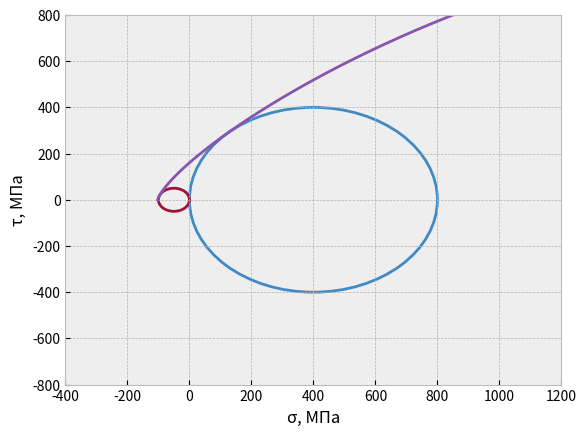

Generate this figure with matplotlib:
import numpy as np
import matplotlib.pyplot as plt


# Пример заданных значений
sigma_3 = 110
Rc = 400
Rp = 50
sigma_3_c = 0
sigma_3_p = 0


def data_processing(Rc, Rp):
    """
    Фунция для нахождения координат огибающей, тау по заданной сигме и координат огибающей
    :param Rc: Радиус круга сжатия
    :param Rp: Радиус круга растяжения
    :return: sigma_array, tau_array, tau
    """
    def methodical_data():
        """
        функция для создания массивов q1_q2_array,q2_array, k1_q1_array из ГОСТ 21153.8-88
        :return: q1_q2_array,q2_array, k1_q1_array
        """
        q1_q2_array = np.array([
            1.3, 1.5, 2.0, 2.5, 3.0, 3.5, 4.0, 4.4, 4.8, 5.2, 5.6, 6.0, 6.4,
            6.8, 7.0, 7.2, 7.4, 7.6, 7.8, 8.0, 8.2, 8.4, 8.6, 8.8, 9.0, 9.2,
            9.4, 9.6, 9.8, 10.0, 10.2, 10.4, 10.6, 10.8, 11.0, 11.2, 11.4, 11.6,
            11.8, 12.0, 12.2, 12.4, 12.6, 12.8, 13.0, 13.5, 14.0, 14.5, 15.0,
            16.0, 17.0, 18.0, 19.0, 20.0, 21.0, 22.0, 23.0, 24.0, 25.0, 30.0
        ])

        q2_array = np.array([
            0.6751, 0.6567, 0.6138, 0.5704, 0.5253, 0.4784, 0.4308, 0.3936,
            0.3584, 0.3262, 0.2972, 0.2717, 0.2493, 0.2297, 0.2208, 0.2123,
            0.2047, 0.1974, 0.1906, 0.1841, 0.1781, 0.1724, 0.1670, 0.1619,
            0.1573, 0.1526, 0.1483, 0.1442, 0.1403, 0.1366, 0.1331, 0.1298,
            0.1266, 0.1235, 0.1206, 0.1178, 0.1152, 0.1126, 0.1102, 0.1079,
            0.1056, 0.1035, 0.1014, 0.0994, 0.0975, 0.0930, 0.0889, 0.0851,
            0.0816, 0.0754, 0.0701, 0.0654, 0.0614, 0.0578, 0.0546, 0.0517,
            0.0491, 0.0467, 0.0446, 0.0363
        ])

        k1_q1_array = np.array([
            1.1418, 1.1118, 0.7317, 0.5252, 0.3933, 0.3011, 0.2335, 0.1918,
            0.1586, 0.1322, 0.1111, 0.0942, 0.0807, 0.0697, 0.0649, 0.0607,
            0.0568, 0.0533, 0.0500, 0.0471, 0.0443, 0.0419, 0.0396, 0.0375,
            0.0356, 0.0337, 0.0320, 0.0305, 0.0290, 0.0277, 0.0265, 0.0253,
            0.0242, 0.0231, 0.0222, 0.0213, 0.0204, 0.0196, 0.0189, 0.0181,
            0.0175, 0.0169, 0.0162, 0.0157, 0.0151, 0.0139, 0.0128, 0.0118,
            0.0109, 0.0095, 0.0083, 0.0073, 0.0065, 0.0058, 0.0052, 0.0047,
            0.0043, 0.0039, 0.0036, 0.0024
        ])

        return q1_q2_array, q2_array, k1_q1_array

    q1_q2_array, q2_array, k1_q1_array = methodical_data()

    def calculate_parameters(q1_q2_array, q2_array, k1_q1_array):
        """
        Фунция для нахождения sigma0, a
        :param q1_q2_array: массив по ГОСТ 21153.8-88
        :param q2_array: массив по ГОСТ 21153.8-88
        :param k1_q1_array: массив по ГОСТ 21153.8-88
        :return: sigma0, a
        """

        # Расчёт параметров для заданных радиусов кругов
        sigma_c = Rc * 2
        sigma_p = Rp * 2
        q1_q2 = sigma_c / sigma_p
        q2 = np.interp(q1_q2, q1_q2_array, q2_array)
        k1_q1 = np.interp(q1_q2, q1_q2_array, k1_q1_array)
        a = sigma_c / (2 * q2)
        sigma0 = a * k1_q1
        return sigma0, a

    sigma0, a = calculate_parameters(q1_q2_array, q2_array, k1_q1_array)
    return sigma0, a


def calculate_tau(sigma, sigma0, a):
    """
    :param sigma: Задаётся для нахождения tau
    :param sigma0: Найденное значение параметра переноса координат
    :param a: Найденное значение формы огибающей
    :return: tau
    """
    # Нахождение tau по sigma для огибающей
    tau = 0.73 * ((((sigma + sigma0) / a) ** 2) / (((sigma + sigma0) / a) ** 2 + 1)) ** (3 / 8) * a
    return tau


if __name__ == '__main__':
    sigma0, a = data_processing(Rc, Rp)
    tau = calculate_tau(sigma_3, sigma0, a)
    print('sigma =', sigma_3, 'tau =', tau)
    tau_array = calculate_tau(np.arange(-sigma0, Rc*4, 0.01), sigma0, a)  # Нижний предел -sigma0, верхний любой
    plt.style.use('bmh')
    plt.ylabel('τ, МПа')
    plt.xlabel('σ, МПа')
    circle = plt.Circle((Rc, sigma_3_c), Rc, color='#4189C5', fill=False, linewidth=2)
    plt.gca().add_patch(circle)
    circle = plt.Circle((-Rp, sigma_3_p), Rp, color='#A01234', fill=False, linewidth=2)
    plt.gca().add_patch(circle)
    plt.xlim(-Rc, Rc * 3)
    plt.ylim(-Rc * 2, Rc * 2)
    plt.plot(np.arange(-sigma0, Rc*4, 0.01), tau_array, color='#8955AC')  # Нижний предел -sigma0, верхний любой
    plt.show()
